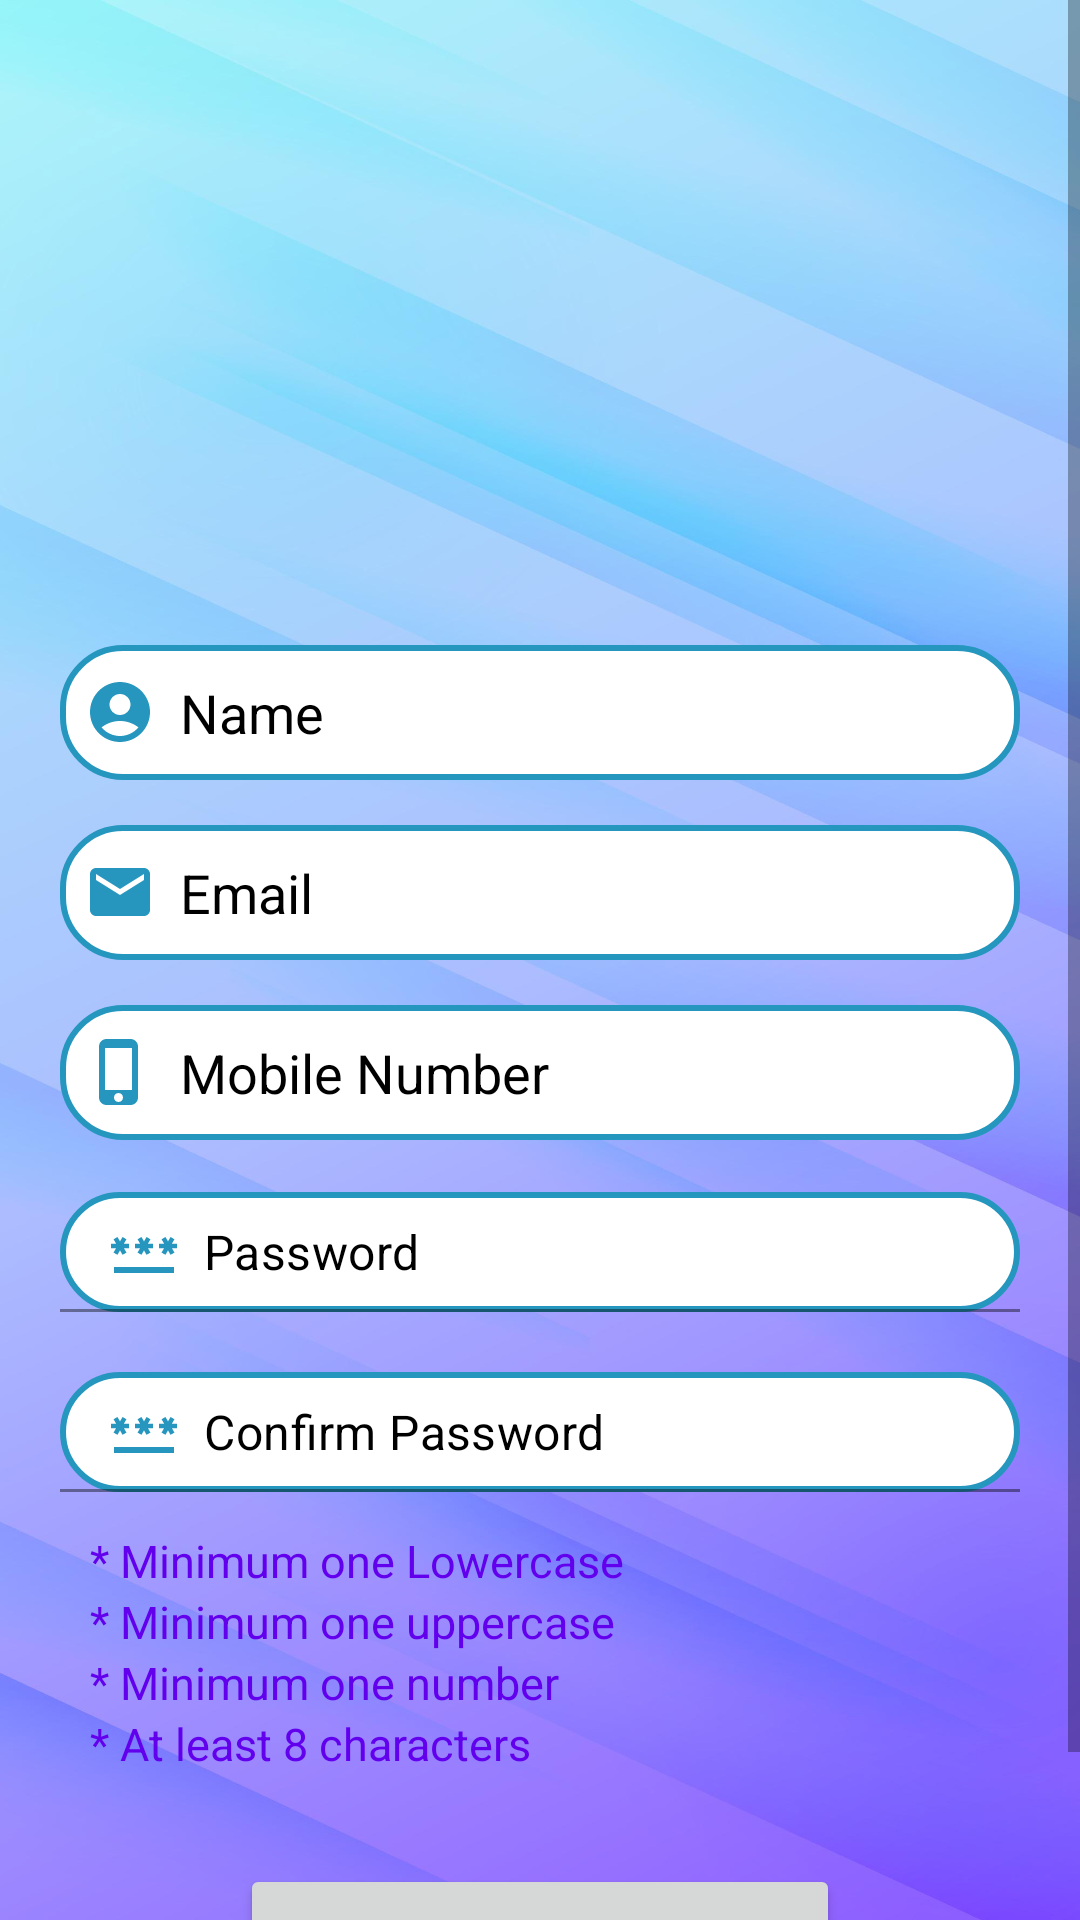

Produce the Android XML layout that renders to this screen, including the resource entries it uses.
<!-- AndroidManifest.xml: application theme Theme.OpenDayCompanionApp -->
<!-- res/layout/activity_register.xml -->
<?xml version="1.0" encoding="utf-8"?>
<ScrollView
    xmlns:android="http://schemas.android.com/apk/res/android"
    xmlns:app="http://schemas.android.com/apk/res-auto"
    xmlns:tools="http://schemas.android.com/tools"
    android:layout_width="match_parent"
    android:layout_height="match_parent"
    android:orientation="vertical"
    android:background="@drawable/bg"
    tools:context=".RegisterActivity">


    
    <LinearLayout
        android:layout_width="match_parent"
        android:layout_height="wrap_content"
        android:orientation="vertical">

        <LinearLayout
            android:layout_width="match_parent"
            android:layout_height="wrap_content"
            android:layout_marginTop="180dp"
            android:orientation="vertical"
            android:padding="20dp">

            <EditText
                android:id="@+id/reg_name"
                android:layout_width="match_parent"
                android:layout_height="45dp"
                android:layout_gravity="center"
                android:layout_marginTop="15dp"
                android:background="@drawable/blue_border"
                android:drawableStart="@drawable/baseline_account_circle_24"
                android:drawablePadding="8dp"
                android:textColor="@color/black"
                android:textColorHint="@color/grey_font"
                android:hint="@string/name"
                android:padding="8dp" />

            <EditText
                android:id="@+id/reg_email"
                android:layout_width="match_parent"
                android:layout_height="45dp"
                android:layout_gravity="center"
                android:layout_marginTop="15dp"
                android:background="@drawable/blue_border"
                android:drawableStart="@drawable/baseline_email_24"
                android:drawablePadding="8dp"
                android:textColor="@color/black"
                android:textColorHint="@color/grey_font"
                android:hint="@string/email"
                android:padding="8dp" />

            <EditText
                android:id="@+id/reg_mobile"
                android:layout_width="match_parent"
                android:layout_height="45dp"
                android:layout_gravity="center"
                android:layout_marginTop="15dp"
                android:background="@drawable/blue_border"
                android:drawableStart="@drawable/baseline_phone_iphone_24"
                android:drawablePadding="8dp"
                android:textColor="@color/black"
                android:textColorHint="@color/grey_font"
                android:hint="@string/mobile_number"
                android:padding="8dp" />

            <com.google.android.material.textfield.TextInputLayout
                android:layout_width="match_parent"
                android:layout_height="60dp"
                app:passwordToggleEnabled="true"
                app:hintEnabled="false"
                app:passwordToggleTint="@color/grey_font">

                <EditText
                    android:id="@+id/reg_pwd"
                    android:layout_width="match_parent"
                    android:layout_height="wrap_content"
                    android:layout_gravity="center"
                    android:layout_marginTop="15dp"
                    android:background="@drawable/blue_border"
                    android:drawableStart="@drawable/baseline_password_24"
                    android:drawablePadding="8dp"
                    android:textColor="@color/black"
                    android:hint="@string/password"
                    android:textColorHint="@color/grey_font"
                    android:inputType="textPassword"
                    android:padding="8dp" />
            </com.google.android.material.textfield.TextInputLayout>

            <com.google.android.material.textfield.TextInputLayout
                android:layout_width="match_parent"
                android:layout_height="60dp"
                app:passwordToggleEnabled="true"
                app:hintEnabled="false"
                app:passwordToggleTint="@color/grey_font">

                <EditText
                    android:id="@+id/pwd_confirm"
                    android:layout_width="match_parent"
                    android:layout_height="wrap_content"
                    android:layout_gravity="center"
                    android:layout_marginTop="15dp"
                    android:background="@drawable/blue_border"
                    android:drawableStart="@drawable/baseline_password_24"
                    android:drawablePadding="8dp"
                    android:textColor="@color/black"
                    android:textColorHint="@color/grey_font"
                    android:hint="@string/confirm_password"
                    android:inputType="textPassword"
                    android:padding="8dp" />
            </com.google.android.material.textfield.TextInputLayout>

            <TextView
                android:layout_width="wrap_content"
                android:layout_height="wrap_content"
                android:textSize="15sp"
                android:textColor="@color/purple_500"
                android:text="* Minimum one Lowercase"
                android:layout_marginStart="10dp"
                android:layout_marginEnd="10dp"
                android:layout_marginTop="10dp"
                android:id="@+id/txtLower"/>

            <TextView
                android:layout_width="wrap_content"
                android:layout_height="wrap_content"
                android:textSize="15sp"
                android:textColor="@color/purple_500"
                android:text="* Minimum one uppercase"
                android:layout_marginStart="10dp"
                android:layout_marginEnd="10dp"
                android:id="@+id/txtUpper"/>

            <TextView
                android:id="@+id/txtNumber"
                android:layout_width="wrap_content"
                android:layout_height="wrap_content"
                android:layout_marginStart="10dp"
                android:layout_marginEnd="10dp"
                android:text="* Minimum one number"
                android:textColor="@color/purple_500"
                android:textSize="15sp" />

            <TextView
                android:layout_width="wrap_content"
                android:layout_height="wrap_content"
                android:textSize="15sp"
                android:textColor="@color/purple_500"
                android:text="* At least 8 characters"
                android:layout_marginStart="10dp"
                android:layout_marginEnd="10dp"
                android:id="@+id/txtChar"/>

            <Button
                android:id="@+id/reg_btn"
                android:layout_width="200dp"
                android:layout_height="60dp"
                android:layout_gravity="center"
                android:layout_marginTop="30dp"
                android:text="@string/register_now"
                android:textSize="18sp" />
        </LinearLayout>

    </LinearLayout>
</ScrollView>
<!-- resources referenced by this layout -->
<resources>
  <color name="black">#FF000000</color>
  <color name="purple_500">#FF6200EE</color>
  <!-- drawable baseline_account_circle_24 (drawable) -->
  <vector android:height="24dp" android:tint="#2696BE"
      android:viewportHeight="24" android:viewportWidth="24"
      android:width="24dp" xmlns:android="http://schemas.android.com/apk/res/android">
      <path android:fillColor="@android:color/white" android:pathData="M12,2C6.48,2 2,6.48 2,12s4.48,10 10,10s10,-4.48 10,-10S17.52,2 12,2zM12,6c1.93,0 3.5,1.57 3.5,3.5S13.93,13 12,13s-3.5,-1.57 -3.5,-3.5S10.07,6 12,6zM12,20c-2.03,0 -4.43,-0.82 -6.14,-2.88C7.55,15.8 9.68,15 12,15s4.45,0.8 6.14,2.12C16.43,19.18 14.03,20 12,20z"/>
  </vector>
  <!-- drawable baseline_email_24 (drawable) -->
  <vector android:height="24dp" android:tint="#2696BE"
      android:viewportHeight="24" android:viewportWidth="24"
      android:width="24dp" xmlns:android="http://schemas.android.com/apk/res/android">
      <path android:fillColor="@android:color/white" android:pathData="M20,4L4,4c-1.1,0 -1.99,0.9 -1.99,2L2,18c0,1.1 0.9,2 2,2h16c1.1,0 2,-0.9 2,-2L22,6c0,-1.1 -0.9,-2 -2,-2zM20,8l-8,5 -8,-5L4,6l8,5 8,-5v2z"/>
  </vector>
  <!-- drawable baseline_phone_iphone_24 (drawable) -->
  <vector android:height="24dp" android:tint="#2696BE"
      android:viewportHeight="24" android:viewportWidth="24"
      android:width="24dp" xmlns:android="http://schemas.android.com/apk/res/android">
      <path android:fillColor="@android:color/white" android:pathData="M15.5,1h-8C6.12,1 5,2.12 5,3.5v17C5,21.88 6.12,23 7.5,23h8c1.38,0 2.5,-1.12 2.5,-2.5v-17C18,2.12 16.88,1 15.5,1zM11.5,22c-0.83,0 -1.5,-0.67 -1.5,-1.5s0.67,-1.5 1.5,-1.5 1.5,0.67 1.5,1.5 -0.67,1.5 -1.5,1.5zM16,18L7,18L7,4h9v14z"/>
  </vector>
  <!-- drawable blue_border (drawable) -->
  <?xml version="1.0" encoding="utf-8"?>
  <shape xmlns:android="http://schemas.android.com/apk/res/android"
      android:shape="rectangle">
  
      <corners android:radius="20dp"/>
      <stroke android:color="@color/blue" android:width="2dp"/>
      <solid android:color="@color/white"/>
  </shape>
  <string name="confirm_password">Confirm Password</string>
  <string name="email">Email</string>
  <string name="mobile_number">Mobile Number</string>
  <string name="name">Name</string>
  <string name="password">Password</string>
  <string name="register_now">Register Now</string>
  <style name="Theme.OpenDayCompanionApp" parent="Theme.MaterialComponents.DayNight.NoActionBar">
          
          <item name="colorPrimary">@color/blue</item>
          <item name="colorPrimaryVariant">@color/blue</item>
          <item name="colorOnPrimary">@color/white</item>
          
          <item name="colorSecondary">@color/teal_200</item>
          <item name="colorSecondaryVariant">@color/teal_700</item>
          <item name="colorOnSecondary">@color/black</item>
          
          <item name="android:statusBarColor">?attr/colorPrimaryVariant</item>
          
          <item name="background_color">#FFFFFFFF</item>
          <item name="text_color">#FF000000</item>
          <item name="card_color">#FFFFFFFF</item>
          <item name="contactcard_color">#2596be</item>
  
      </style>
  <color name="blue">#2596be</color>
  <color name="white">#FFFFFFFF</color>
  <color name="teal_200">#FF03DAC5</color>
  <color name="teal_700">#FF018786</color>
</resources>
